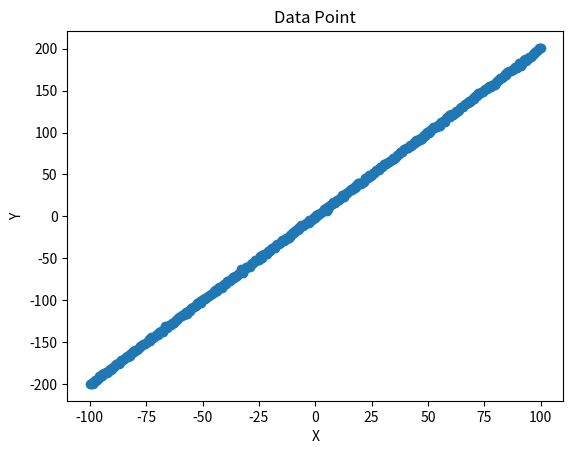

This figure's Python source:
""""
Use the linear model y = 2x + ε with zero-mean Gaussian noise ε ∼ N(0, 1) to
generate 500 data points with (equal spacing) x ∈ [-100, 100].
"""

import numpy as np
import matplotlib.pyplot as plt

def generate_data():
    epsilon = np.random.normal(0, 1, 500)
    x = np.linspace(-100, 100, 500)
    y = 2 * x + epsilon
    return x, y

def main():
    x, y = generate_data()

    plt.xlabel("X")
    plt.ylabel("Y")
    plt.scatter(x, y)
    plt.title("Data Point")
    plt.show()

if __name__ == "__main__" :
    main()